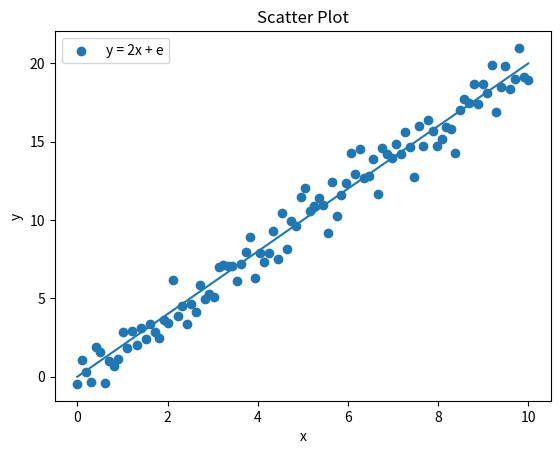

Here is the Python script that generated this plot:
import matplotlib.pyplot as plt
import numpy as np

# use numpy to generate a vector 'x' of 100 values between 0 and 10
x = np.linspace(0, 10, 100)

# generate a vector 'y' from x using a regression y = 2x + e, where e is a gaussian random variable with mean 0 and standard deviation 1
y = 2*x + np.random.normal(0, 1, 100)

# use matplotlib.pyplot to plot the scatter graph of x and y
plt.scatter(x, y)

# include labels for the x and y axes
plt.xlabel('x')
plt.ylabel('y')

# include a title and a legend for the plot
plt.title('Scatter Plot')
plt.legend(['y = 2x + e']) 

# use matplotlib to add the correct regression line y = 2x 
plt.plot(x, 2*x)
plt.show()
